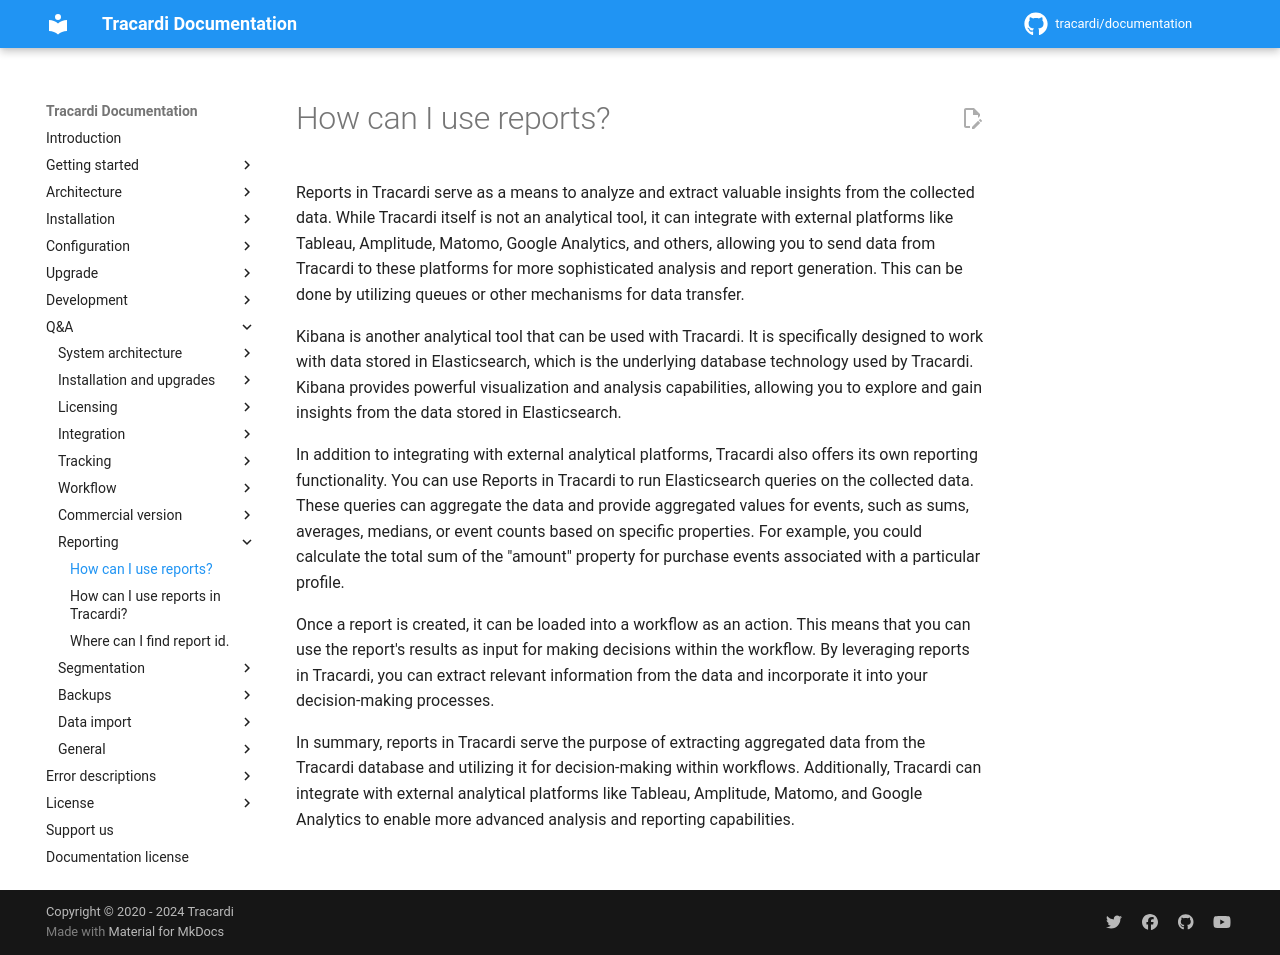

repository: Tracardi/documentation · page: 1.1.x/qa/how_can_i_use_reports/index.html · generator: mkdocs

# How can I use reports?

Reports in Tracardi serve as a means to analyze and extract valuable insights from the collected data. While Tracardi
itself is not an analytical tool, it can integrate with external platforms like Tableau, Amplitude, Matomo, Google
Analytics, and others, allowing you to send data from Tracardi to these platforms for more sophisticated analysis and
report generation. This can be done by utilizing queues or other mechanisms for data transfer.

Kibana is another analytical tool that can be used with Tracardi. It is specifically designed to work with data stored
in Elasticsearch, which is the underlying database technology used by Tracardi. Kibana provides powerful visualization
and analysis capabilities, allowing you to explore and gain insights from the data stored in Elasticsearch.

In addition to integrating with external analytical platforms, Tracardi also offers its own reporting functionality. You
can use Reports in Tracardi to run Elasticsearch queries on the collected data. These queries can aggregate the data and
provide aggregated values for events, such as sums, averages, medians, or event counts based on specific properties. For
example, you could calculate the total sum of the "amount" property for purchase events associated with a particular
profile.

Once a report is created, it can be loaded into a workflow as an action. This means that you can use the report's
results as input for making decisions within the workflow. By leveraging reports in Tracardi, you can extract relevant
information from the data and incorporate it into your decision-making processes.

In summary, reports in Tracardi serve the purpose of extracting aggregated data from the Tracardi database and utilizing
it for decision-making within workflows. Additionally, Tracardi can integrate with external analytical platforms like
Tableau, Amplitude, Matomo, and Google Analytics to enable more advanced analysis and reporting capabilities.
